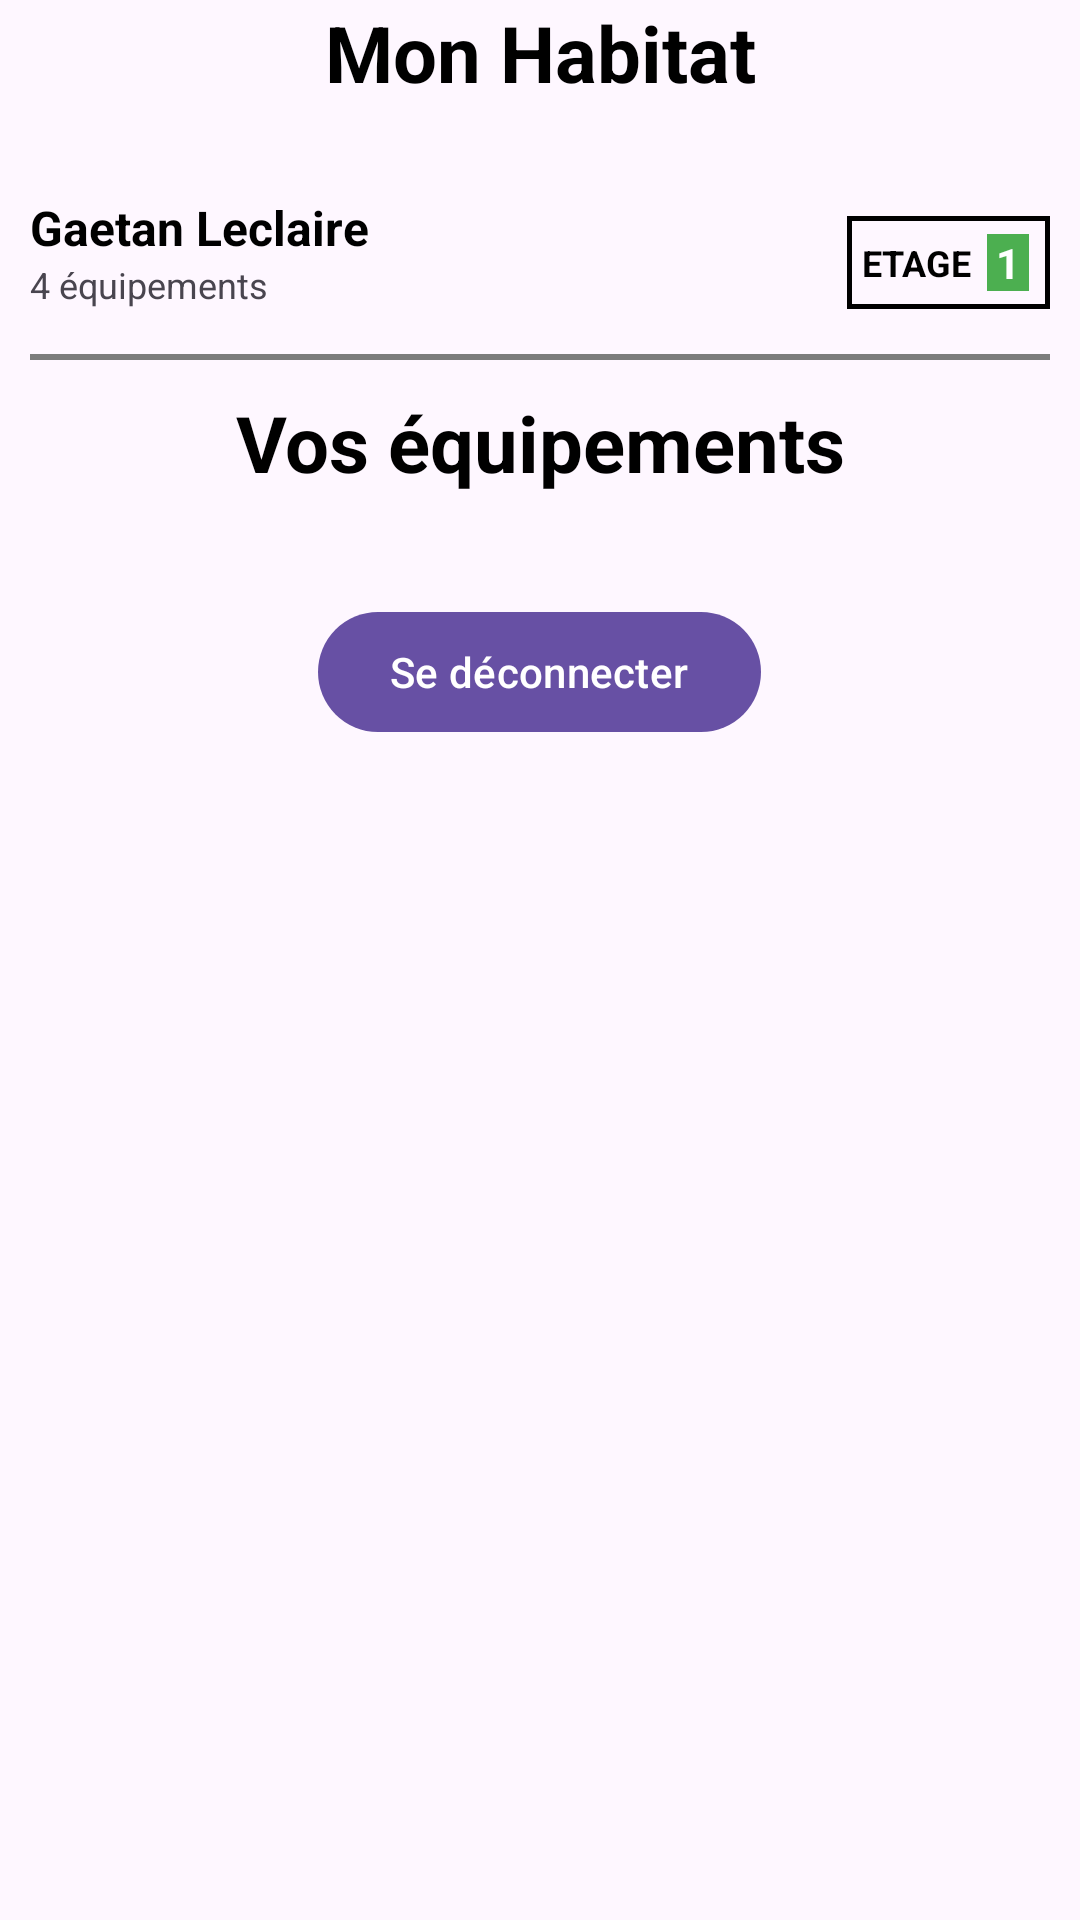

This screen was rendered from an Android layout file. Write that file and the resources it references.
<!-- AndroidManifest.xml: application theme Theme.TP_mobile -->
<!-- res/layout/fragment_home.xml -->
<?xml version="1.0" encoding="utf-8"?>
<androidx.constraintlayout.widget.ConstraintLayout xmlns:android="http://schemas.android.com/apk/res/android"
    xmlns:app="http://schemas.android.com/apk/res-auto"
    xmlns:tools="http://schemas.android.com/tools"
    android:layout_width="match_parent"
    android:layout_height="match_parent"
    tools:context=".ui.home.HomeFragment">

    <LinearLayout
        android:layout_width="match_parent"
        android:layout_height="match_parent"
        android:orientation="vertical"
        android:layout_marginBottom="110dp"
        >
        <TextView
            android:layout_width="match_parent"
            android:layout_height="wrap_content"
            android:text="Mon Habitat"
            android:textSize="26sp"
            android:textAlignment="center"
            android:textStyle="bold"
            android:layout_marginBottom="20dp"
            android:textColor="@color/black"/>

        <include
            android:id="@+id/habitat"
            layout="@layout/item_resident"
            />

        <TextView
            android:layout_width="match_parent"
            android:layout_height="wrap_content"
            android:text="Vos équipements"
            android:textSize="26sp"
            android:layout_marginTop="10dp"
            android:textAlignment="center"
            android:textStyle="bold"
            android:layout_marginBottom="20dp"
            android:textColor="@color/black"/>
        <ListView
            android:id="@+id/equipments_list"
            android:layout_width="match_parent"
            android:layout_height="wrap_content"
            android:layout_marginHorizontal="10dp"
            tools:listitem="@layout/item_detailed_equipment"
            android:divider="@null"
            android:dividerHeight="8dp" />
        <LinearLayout
            android:layout_width="match_parent"
            android:layout_height="wrap_content"
            android:layout_marginTop="15dp"
            android:gravity="center">
            <com.google.android.material.button.MaterialButton
                android:id="@+id/logout"
                android:layout_width="wrap_content"
                android:layout_height="wrap_content"
                android:text="@string/action_logout"
                />
        </LinearLayout>

    </LinearLayout>
</androidx.constraintlayout.widget.ConstraintLayout>
<!-- res/layout/item_resident.xml (included above) -->
<?xml version="1.0" encoding="utf-8"?>
<RelativeLayout xmlns:android="http://schemas.android.com/apk/res/android"
    android:layout_width="match_parent"
    android:layout_height="65dp"
    xmlns:app="http://schemas.android.com/apk/res-auto"
    android:paddingHorizontal="10dp"
    android:paddingTop="10dp"
    android:paddingBottom="0dp"
    xmlns:tools="http://schemas.android.com/tools">

    <TextView
        android:id="@+id/resident_name"
        android:layout_width="wrap_content"
        android:layout_height="wrap_content"
        tools:text="Gaetan Leclaire"
        android:textStyle="bold"
        android:textSize="16sp"
        android:textColor="@color/black"
        />

    <TextView
        android:id="@+id/equipments_nb"
        android:layout_width="wrap_content"
        android:layout_height="wrap_content"
        tools:text="4 équipements"
        android:textSize="12sp"
        android:layout_below="@id/resident_name"/>

    <ListView
        android:id="@+id/equipments_images"
        android:layout_width="50dp"
        android:layout_height="20dp"
        android:layout_marginHorizontal="7dp"
        android:layout_toEndOf="@id/equipments_nb"
        android:layout_below="@id/resident_name"
        tools:listitem="@layout/item_equipment"
        />

    <LinearLayout
        android:id="@+id/floor_container"
        android:layout_width="wrap_content"
        android:layout_height="wrap_content"
        android:layout_alignParentEnd="true"
        android:layout_alignParentTop="true"
        android:layout_marginTop="7dp"
        android:gravity="center"
        android:background="@drawable/black_border">
        <TextView
            android:layout_width="wrap_content"
            android:layout_height="wrap_content"
            android:text="etage"
            android:textSize="12sp"
            android:textAllCaps="true"
            android:textStyle="bold"
            android:textColor="@color/black"
            />
        <TextView
            android:id="@+id/floor"
            android:layout_width="wrap_content"
            android:layout_height="wrap_content"
            android:background="@color/green_title"
            android:paddingStart="3dp"
            android:paddingEnd="3dp"
            android:layout_margin="5dp"
            tools:text="1"
            android:textColor="@color/white"
            android:textStyle="bold"/>
    </LinearLayout>
    <com.google.android.material.divider.MaterialDivider
        android:layout_width="match_parent"
        android:layout_height="2dp"
        android:layout_alignParentBottom="true"
        app:dividerColor="@color/grey"
        />




</RelativeLayout>
<!-- res/layout/item_detailed_equipment.xml (included above) -->
<?xml version="1.0" encoding="utf-8"?>
<com.google.android.material.card.MaterialCardView
    xmlns:android="http://schemas.android.com/apk/res/android"
    xmlns:app="http://schemas.android.com/apk/res-auto"
    xmlns:tools="http://schemas.android.com/tools"
    android:layout_width="match_parent"
    android:layout_height="wrap_content"
    android:layout_margin="10dp"
    app:cardCornerRadius="12dp"
    app:cardBackgroundColor="@android:color/white">

    <RelativeLayout
        android:layout_width="match_parent"
        android:layout_height="80dp"
        android:paddingHorizontal="10dp"
        android:paddingTop="10dp"
        android:paddingBottom="0dp">

        <TextView
            android:id="@+id/equipment_name"
            android:layout_width="wrap_content"
            android:layout_height="wrap_content"
            tools:text="Gaetan Leclaire"
            android:textStyle="bold"
            android:textSize="16sp"
            android:textColor="@color/black" />

        <TextView
            android:id="@+id/reference"
            android:layout_width="wrap_content"
            android:layout_height="wrap_content"
            tools:text="XSVR57"
            android:textStyle="italic"
            android:textSize="12sp"
            android:layout_below="@id/equipment_name" />

        <LinearLayout
            android:id="@+id/floor_container"
            android:layout_width="wrap_content"
            android:layout_height="wrap_content"
            android:layout_alignParentEnd="true"
            android:layout_alignParentTop="true"
            android:layout_marginTop="7dp"
            android:gravity="center"
            >

            <ImageView
                android:id="@+id/equipment_image"
                android:layout_width="32dp"
                android:layout_height="32dp"
                tools:src="@drawable/heater"
                />
        </LinearLayout>

        <TextView
            android:id="@+id/equipment_conso"
            android:layout_width="match_parent"
            android:textAlignment="center"
            android:layout_height="wrap_content"
            android:layout_below="@id/reference"
            tools:text="Conso: 400W"
            android:textColor="@color/red"
            android:textStyle="bold"
            android:layout_marginTop="5dp"
            />

    </RelativeLayout>
</com.google.android.material.card.MaterialCardView>
<!-- res/layout/item_equipment.xml (included above) -->
<?xml version="1.0" encoding="utf-8"?>
<LinearLayout xmlns:android="http://schemas.android.com/apk/res/android"
    xmlns:tools="http://schemas.android.com/tools"
    android:orientation="horizontal"
    android:layout_marginStart="3dp"
    android:layout_width="14dp"
    android:layout_height="14dp">
    <ImageView
        android:id="@+id/equipment_image"
        android:layout_width="match_parent"
        android:layout_height="match_parent"
        tools:src="@drawable/heater"
        />

</LinearLayout>
<!-- resources referenced by this layout -->
<resources>
  <color name="black">#FF000000</color>
  <color name="green_title">#4CAF50</color>
  <color name="grey">#7C7C7C</color>
  <color name="red">#F44336</color>
  <color name="white">#FFFFFFFF</color>
  <!-- drawable black_border (drawable) -->
  <?xml version="1.0" encoding="utf-8"?>
  <shape xmlns:android="http://schemas.android.com/apk/res/android">
      <solid android:color="@android:color/transparent"/>
      <stroke android:width="1.5dp" android:color="@android:color/black"/>
      <padding android:left="5dp" android:right="2dp" android:top="1dp" android:bottom="1dp"/>
  </shape>
  <!-- drawable heater: png bitmap (drawable, 7362 bytes) -->
  <string name="action_logout">Se déconnecter</string>
  <style name="Theme.TP_mobile" parent="Base.Theme.TP_mobile" />
  <style name="Base.Theme.TP_mobile" parent="Theme.Material3.DayNight.NoActionBar">
          
          
      </style>
</resources>
